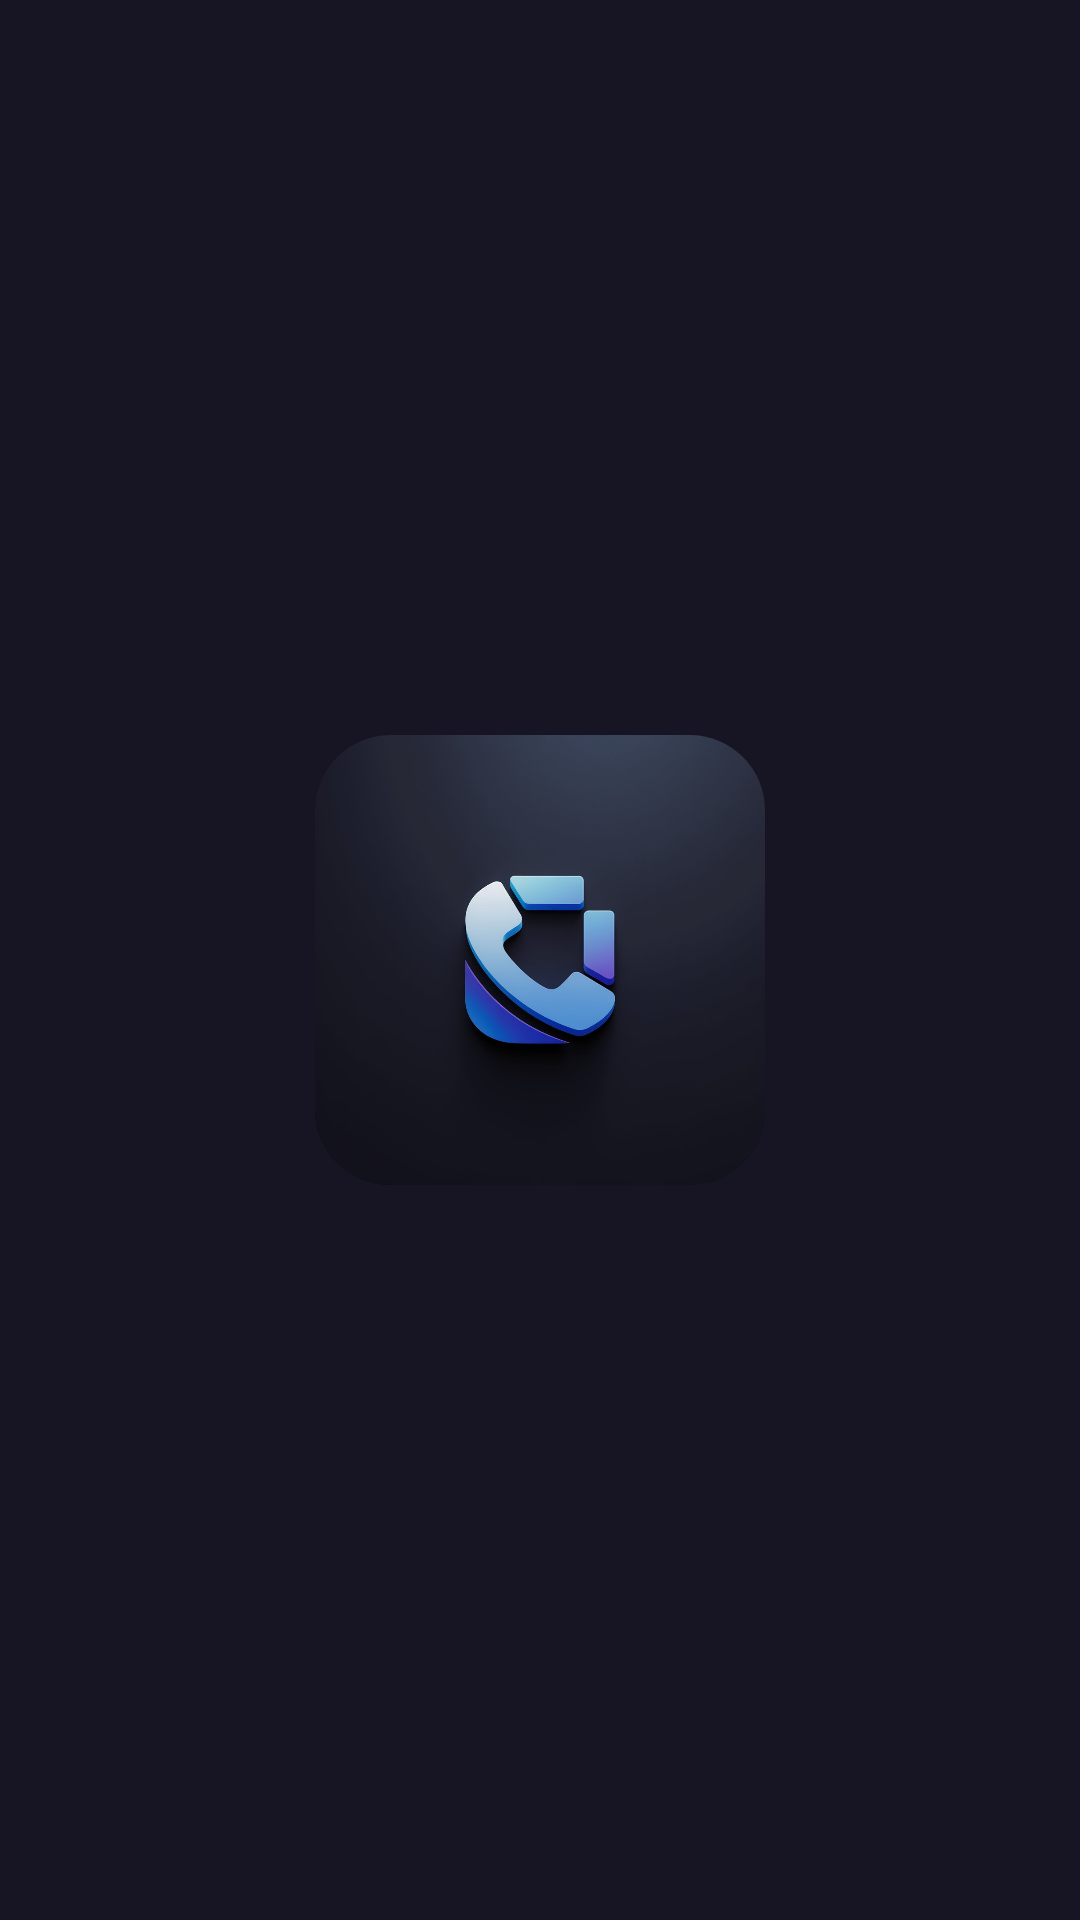

Here is an Android app screen rendered from its layout file. Give the layout XML and the strings, colors and styles it references.
<!-- AndroidManifest.xml: application theme Theme.PhoneBookApp -->
<!-- res/layout/activity_splash_screen.xml -->
<?xml version="1.0" encoding="utf-8"?>
<androidx.constraintlayout.widget.ConstraintLayout
    xmlns:android="http://schemas.android.com/apk/res/android"
    xmlns:app="http://schemas.android.com/apk/res-auto"
    android:layout_width="match_parent"
    android:layout_height="match_parent"
    android:background="#171523">

    <ImageView
        android:id="@+id/roundedImageView"
        android:layout_width="150dp"
        android:layout_height="150dp"
        android:layout_gravity="center"
        android:background="@drawable/rounded_corners"
        android:clipToOutline="true"
        android:scaleType="centerCrop"
        android:src="@drawable/phonebook_logo"
        app:layout_constraintBottom_toBottomOf="parent"
        app:layout_constraintEnd_toEndOf="parent"
        app:layout_constraintStart_toStartOf="parent"
        app:layout_constraintTop_toTopOf="parent" />

</androidx.constraintlayout.widget.ConstraintLayout>
<!-- resources referenced by this layout -->
<resources>
  <!-- drawable phonebook_logo: jpeg bitmap (drawable, 35182 bytes) -->
  <!-- drawable rounded_corners (drawable) -->
  <?xml version="1.0" encoding="utf-8"?>
  <shape xmlns:android="http://schemas.android.com/apk/res/android">
      <corners android:radius="25dp" />
      <solid android:color="#000000" /> 
  </shape>
  <style name="Theme.PhoneBookApp" parent="Base.Theme.PhoneBookApp" />
  <style name="Base.Theme.PhoneBookApp" parent="Theme.Material3.DayNight.NoActionBar">
          
           <item name="colorPrimary">#171523</item>
      </style>
</resources>
